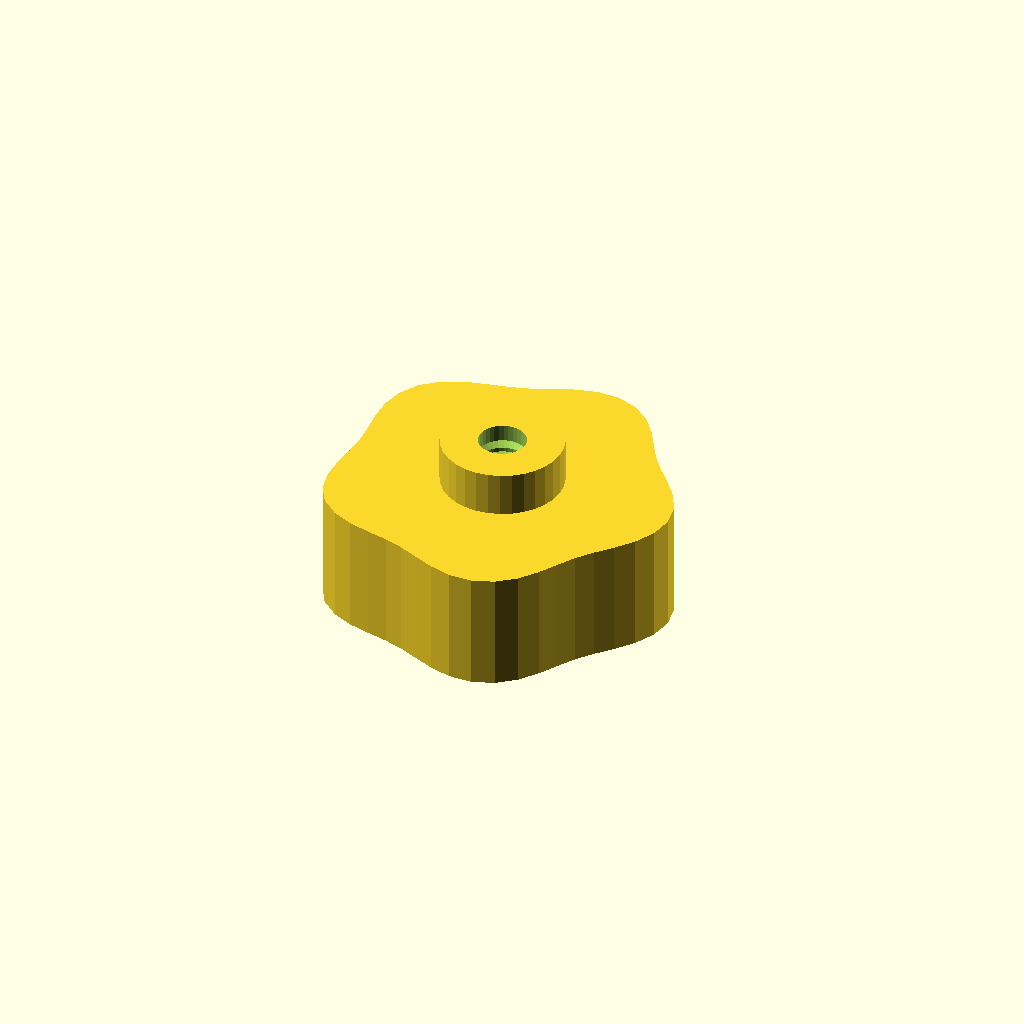
Cell 1: rendered with the file's own defaults.
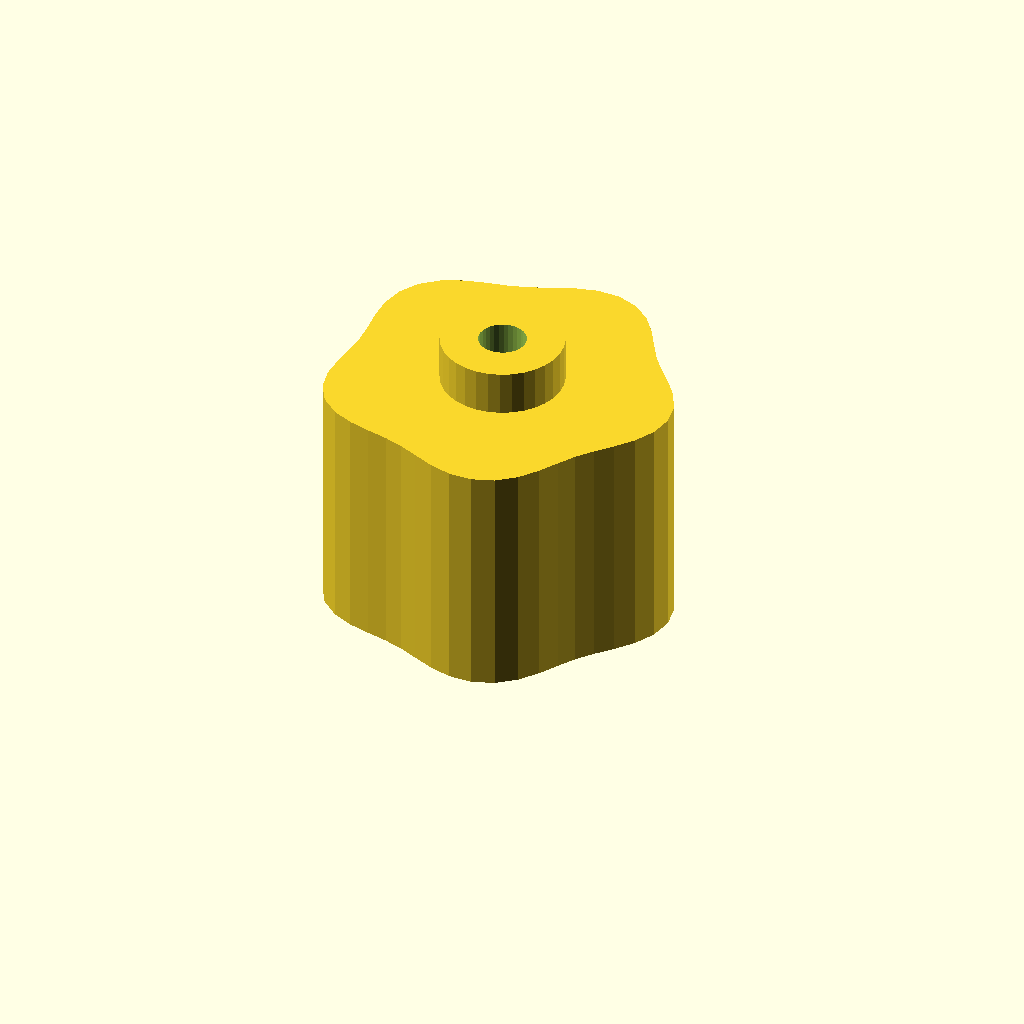
Cell 2: the same model with grip_h = 32.
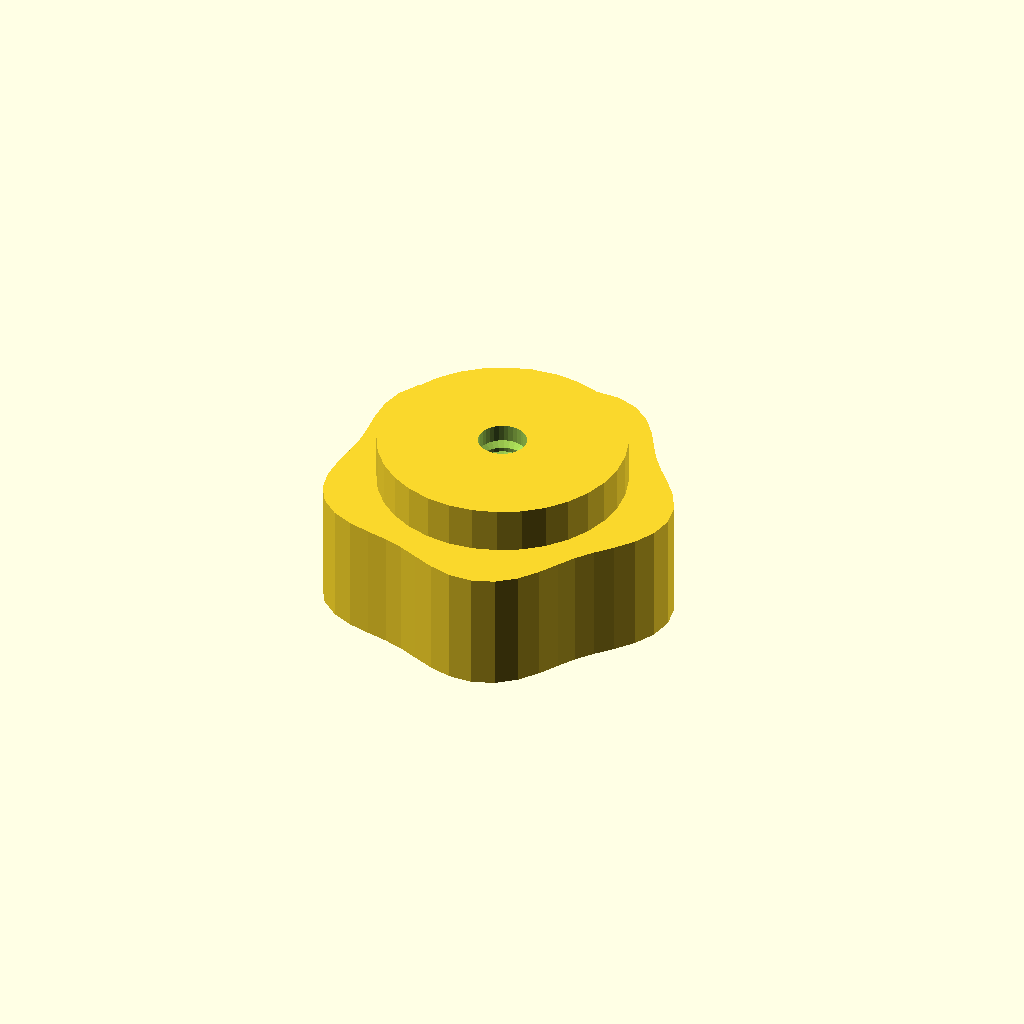
Cell 3: boss_d = 32.7 (everything else at default).
One fixed orthographic camera (rotation 55°, 0°, 25°; colour scheme Cornfield) for every cell.
The OpenSCAD source (optional_data/data/gen3/thumbscrews/part_0063.scad):
$fn = 32;

// ----------------------------------------------------------------------
// Thumb nut: 5 lobe grip, 22 mm tall, M6.35 thread
// ----------------------------------------------------------------------

// --- parameters (mm) ---
base_r = 22;              // grip base radius
lobe_amp = 1.6;           // lobe height above the base radius
lobes = 5;                // number of grip lobes
grip_h = 16;              // grip height
boss_d = 16.35;           // threaded boss diameter
boss_h = 6;               // boss height
bore_d = 6.35;            // thread core diameter
pitch = 1.75;             // thread pitch
thread_d = 1.05;          // thread depth

grip = [[23.6, 0], [23.07, 3.037], [21.65, 5.801], [19.76, 8.185], [17.853, 10.307], [16.195, 12.427], [14.756, 14.756], [13.266, 17.288], [11.4, 19.745], [8.985, 21.691], [6.094, 22.743], [2.999, 22.777], [0, 22], [-2.744, 20.846], [-5.294, 19.758], [-7.853, 18.96], [-10.6, 18.36], [-13.52, 17.619], [-16.356, 16.356], [-18.712, 14.358], [-20.253, 11.693], [-20.891, 8.653], [-20.85, 5.587], [-20.553, 2.706], [-20.4, 0], [-20.553, -2.706], [-20.85, -5.587], [-20.891, -8.653], [-20.253, -11.693], [-18.712, -14.358], [-16.356, -16.356], [-13.52, -17.619], [-10.6, -18.36], [-7.853, -18.96], [-5.294, -19.758], [-2.744, -20.846], [0, -22], [2.999, -22.777], [6.094, -22.743], [8.985, -21.691], [11.4, -19.745], [13.266, -17.288], [14.756, -14.756], [16.195, -12.427], [17.853, -10.307], [19.76, -8.185], [21.65, -5.801], [23.07, -3.037]];

difference() {
  union() {
    /* grip outline extruded straight up */
    linear_extrude(height = grip_h) polygon(grip);
    /* boss sunk half a millimetre into the grip */
    translate([0, 0, grip_h - 0.5]) cylinder(h = boss_h + 0.5, d = boss_d);
  }
  /* threaded bore through grip and boss */
  translate([0, 0, -2.5]) cylinder(h = grip_h + boss_h + 5, d = bore_d);
  translate([0, 0, 2.0]) rotate_extrude() polygon([[2.175, 0], [2.175, 18], [2.675, 18], [4.225, 17.125], [2.675, 16.25], [4.225, 15.375], [2.675, 14.5], [4.225, 13.625], [2.675, 12.75], [4.225, 11.875], [2.675, 11], [4.225, 10.125], [2.675, 9.25], [4.225, 8.375], [2.675, 7.5], [4.225, 6.625], [2.675, 5.75], [4.225, 4.875], [2.675, 4], [4.225, 3.125], [2.675, 0], [2.175, 0]]);
}
Customizer parameters (derived from the source; name, type, default, range or options):
base_r: number, default 22
lobe_amp: number, default 1.6
lobes: number, default 5
grip_h: number, default 16
boss_d: number, default 16.35
boss_h: number, default 6
bore_d: number, default 6.35
pitch: number, default 1.75
thread_d: number, default 1.05
